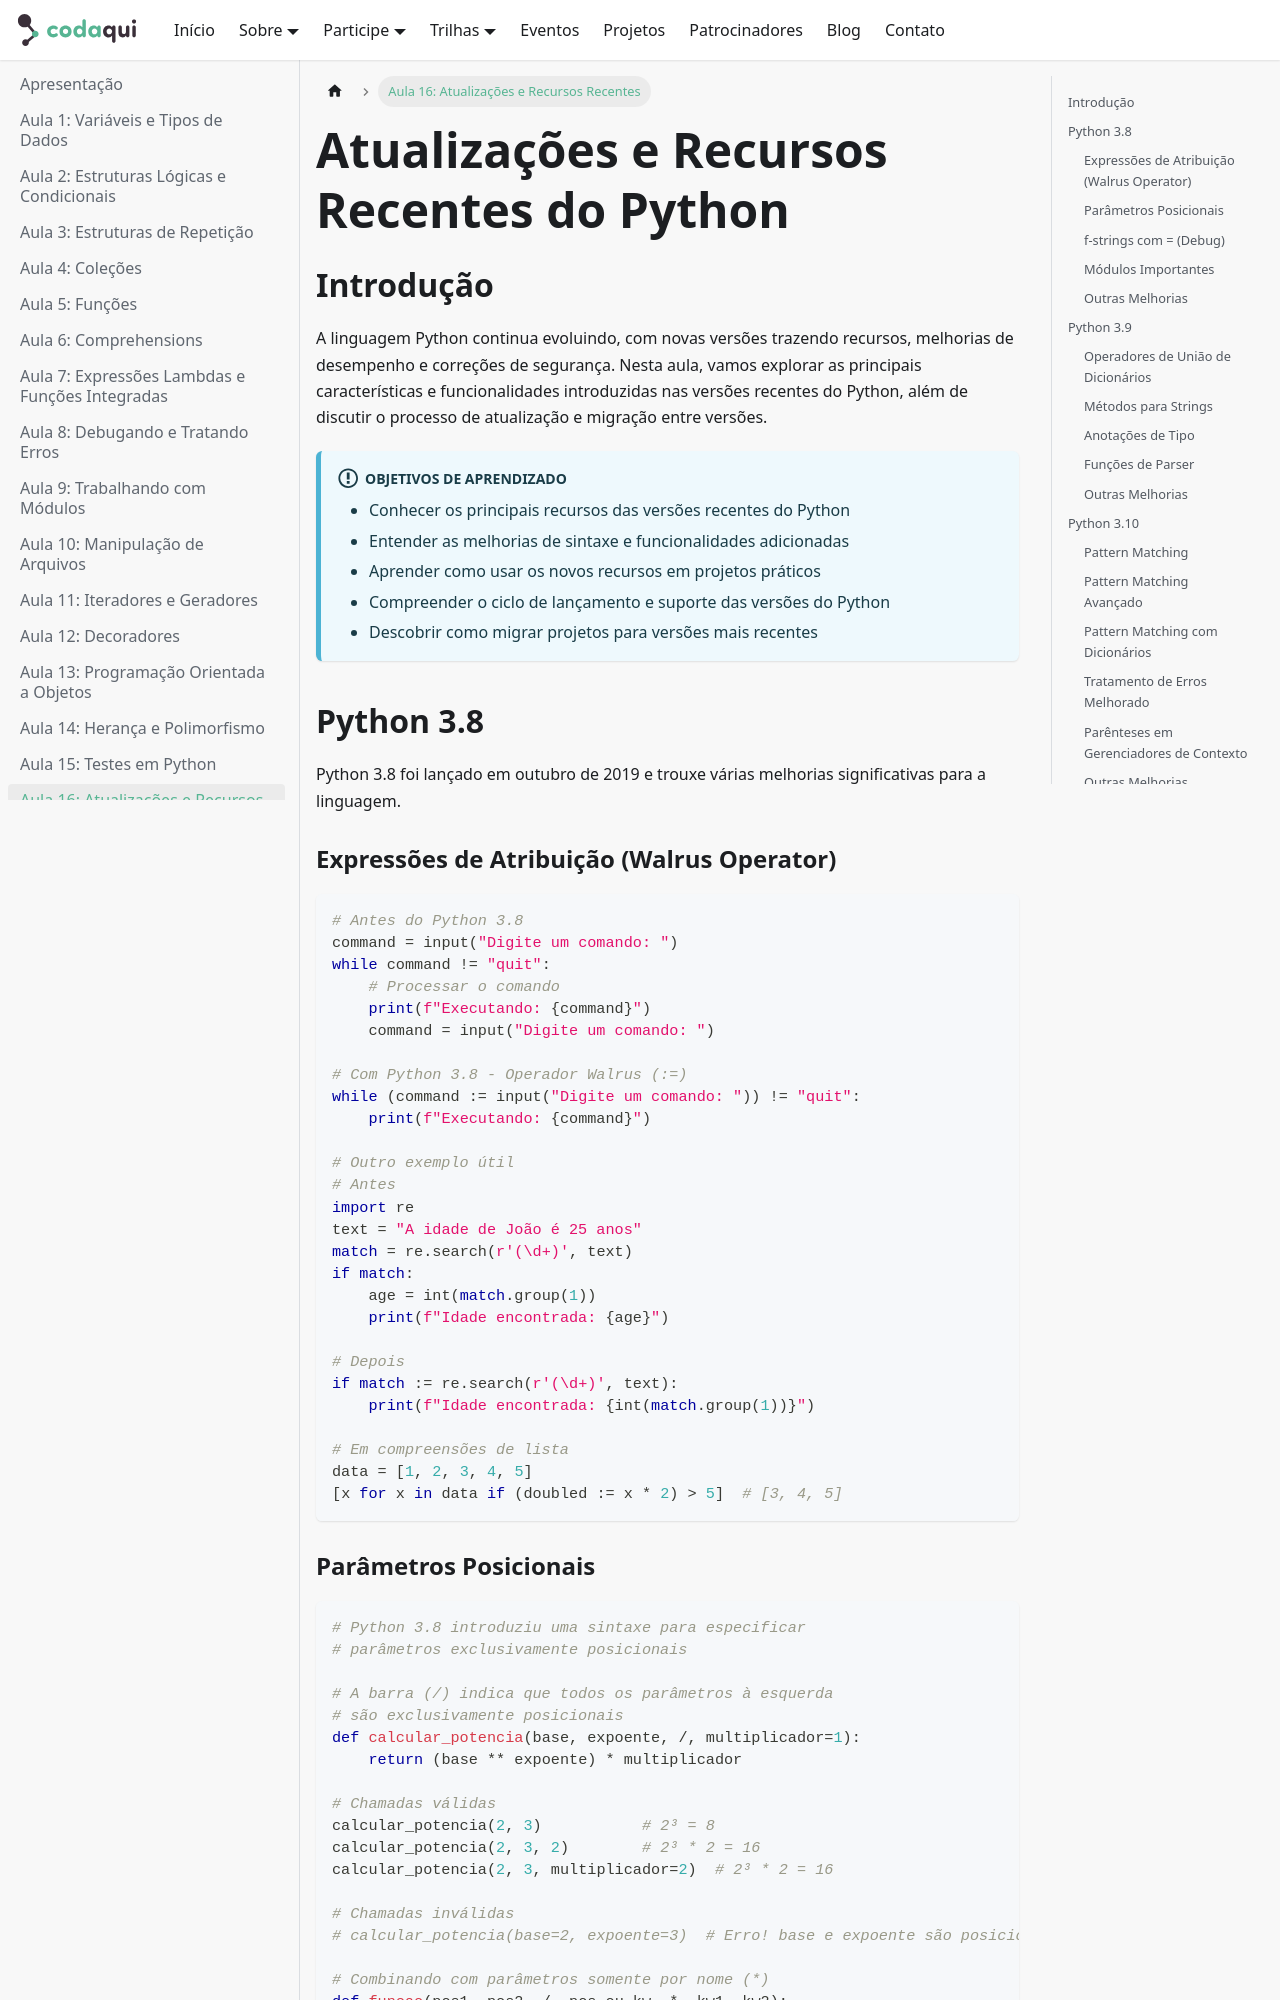

repository: codaqui/institucional · page: trilhas/python/page-16.html · generator: docusaurus

# Atualizações e Recursos Recentes do Python

## Introdução

A linguagem Python continua evoluindo, com novas versões trazendo recursos, melhorias de desempenho e correções de segurança. Nesta aula, vamos explorar as principais características e funcionalidades introduzidas nas versões recentes do Python, além de discutir o processo de atualização e migração entre versões.

!!! info "Objetivos de Aprendizado"
    - Conhecer os principais recursos das versões recentes do Python
    - Entender as melhorias de sintaxe e funcionalidades adicionadas
    - Aprender como usar os novos recursos em projetos práticos
    - Compreender o ciclo de lançamento e suporte das versões do Python
    - Descobrir como migrar projetos para versões mais recentes
